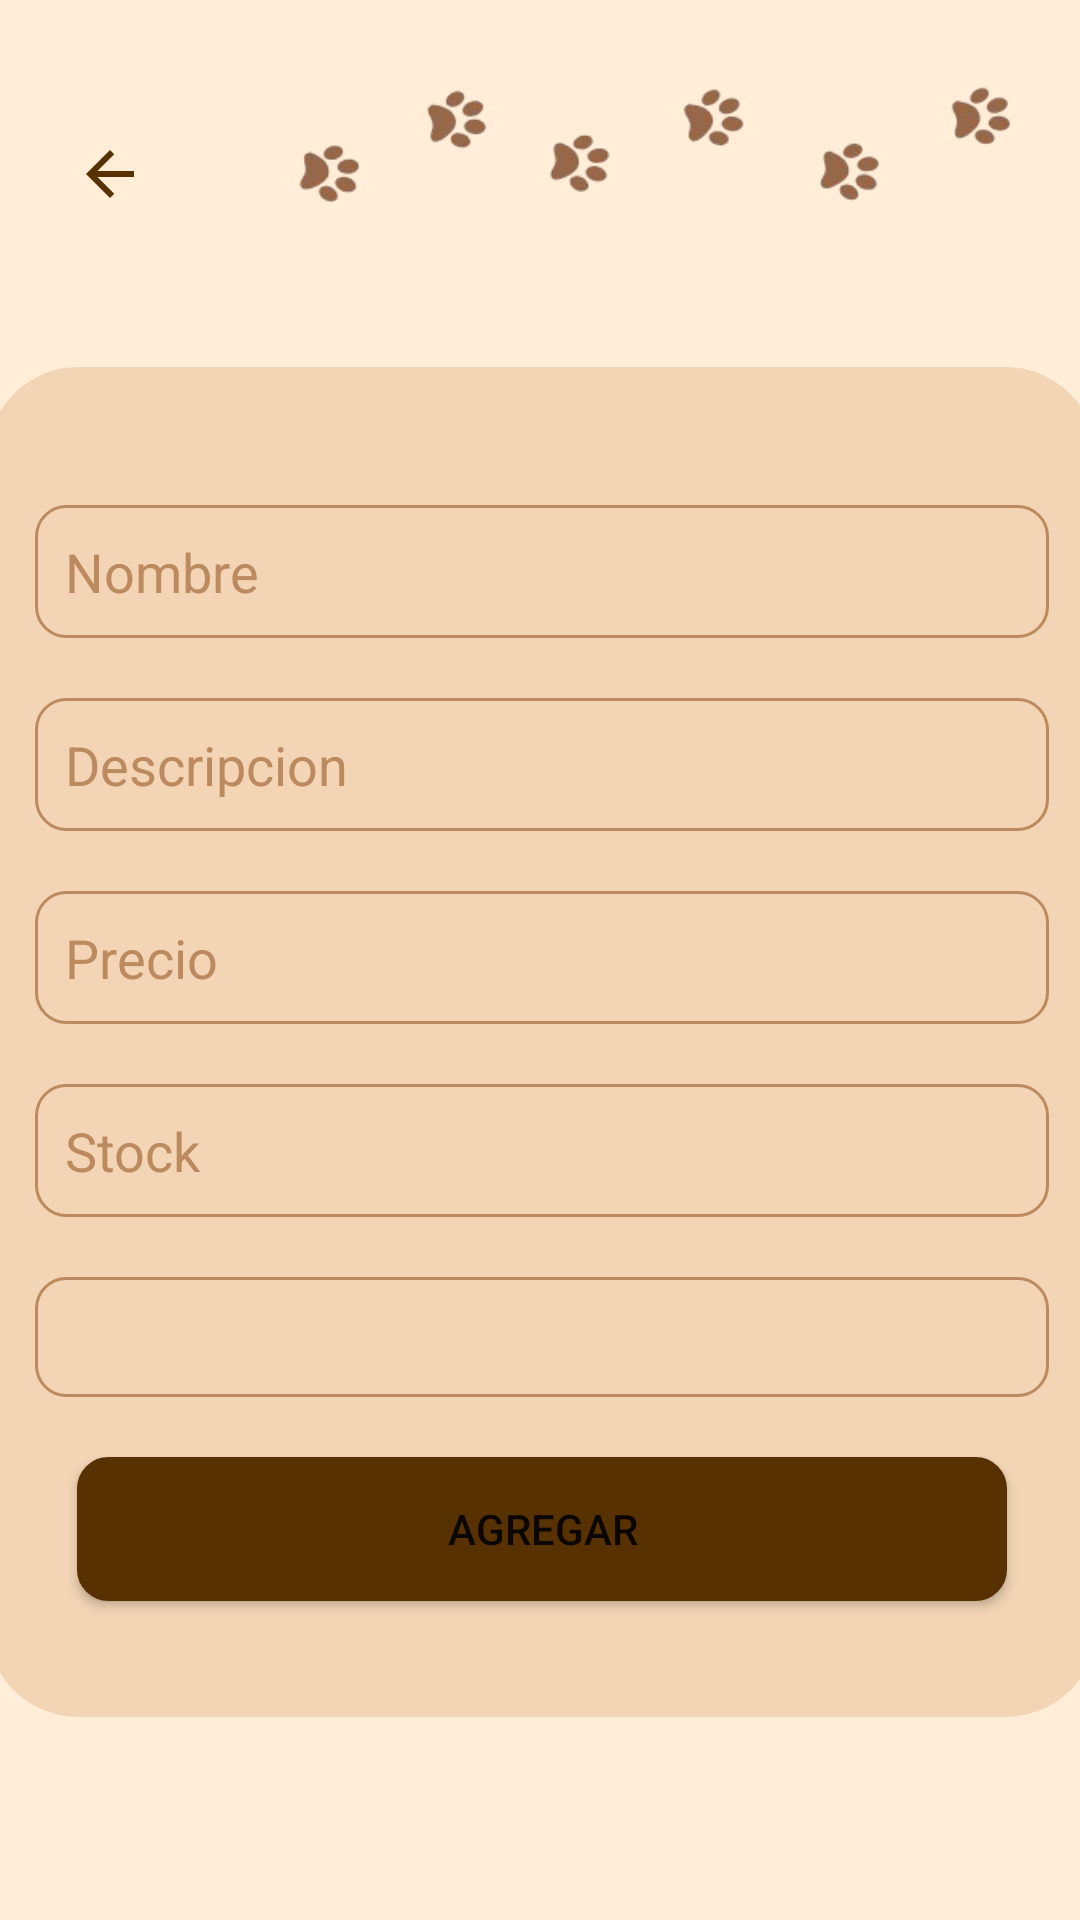

Write the Android layout XML for this screen, with the resource values it uses.
<!-- AndroidManifest.xml: application theme Theme.HappyPets -->
<!-- res/layout/fragment_registrar_producto.xml -->
<?xml version="1.0" encoding="utf-8"?>
<FrameLayout xmlns:android="http://schemas.android.com/apk/res/android"
    xmlns:app="http://schemas.android.com/apk/res-auto"
    xmlns:tools="http://schemas.android.com/tools"
    android:layout_width="match_parent"
    android:layout_height="match_parent"
    tools:context=".ui.productos.RegistrarProducto">

    <androidx.constraintlayout.widget.ConstraintLayout
        android:layout_width="match_parent"
        android:layout_height="match_parent"
        android:background="@color/beige_100">

        <TextView
            android:id="@+id/textView"
            android:layout_width="wrap_content"
            android:layout_height="wrap_content"
            android:layout_marginStart="37dp"
            android:layout_marginTop="39dp"
            android:layout_marginEnd="150dp"
            android:text="Agregar Producto"
            android:textColor="@color/brown_700"
            android:textSize="28sp"
            android:textStyle="bold"
            app:layout_constraintEnd_toEndOf="parent"
            app:layout_constraintStart_toStartOf="parent"
            app:layout_constraintTop_toBottomOf="@+id/imageView6" />

        <androidx.constraintlayout.widget.ConstraintLayout
            android:id="@+id/registroContainer"
            android:layout_width="370dp"
            android:layout_height="450dp"
            android:background="@drawable/rounded_top_corners_2"
            android:orientation="vertical"
            android:padding="16dp"
            app:layout_constraintBottom_toBottomOf="parent"
            app:layout_constraintEnd_toEndOf="parent"
            app:layout_constraintHorizontal_bias="0.487"
            app:layout_constraintStart_toStartOf="parent"
            app:layout_constraintTop_toTopOf="parent"
            app:layout_constraintVertical_bias="0.644">

            <EditText
                android:id="@+id/Nombre_Producto"
                android:layout_width="match_parent"
                android:layout_height="wrap_content"
                android:layout_marginTop="30dp"
                android:background="@drawable/rounded_edittext"
                android:hint="Nombre"
                android:inputType="textPersonName"
                android:padding="10dp"
                android:textColor="@color/brown_500"
                android:textColorHint="@color/brown_200"
                app:layout_constraintEnd_toEndOf="parent"
                app:layout_constraintHorizontal_bias="0.0"
                app:layout_constraintStart_toStartOf="parent"
                app:layout_constraintTop_toTopOf="parent" />

            <EditText
                android:id="@+id/Descripcion_producto"
                android:layout_width="match_parent"
                android:layout_height="wrap_content"
                android:layout_marginTop="20dp"
                android:background="@drawable/rounded_edittext"
                android:hint="Descripcion"
                android:inputType="text"
                android:padding="10dp"
                android:textColor="@color/brown_500"
                android:textColorHint="@color/brown_200"
                app:layout_constraintEnd_toEndOf="parent"
                app:layout_constraintHorizontal_bias="0.0"
                app:layout_constraintStart_toStartOf="parent"
                app:layout_constraintTop_toBottomOf="@+id/Nombre_Producto" />

            <EditText
                android:id="@+id/Precio_producto"
                android:layout_width="match_parent"
                android:layout_height="wrap_content"
                android:layout_marginTop="20dp"
                android:background="@drawable/rounded_edittext"
                android:hint="Precio"
                android:inputType="numberDecimal"
                android:padding="10dp"
                android:textColor="@color/brown_500"
                android:textColorHint="@color/brown_200"
                app:layout_constraintEnd_toEndOf="parent"
                app:layout_constraintHorizontal_bias="0.0"
                app:layout_constraintStart_toStartOf="parent"
                app:layout_constraintTop_toBottomOf="@+id/Descripcion_producto" />

            <EditText
                android:id="@+id/Stock_producto"
                android:layout_width="match_parent"
                android:layout_height="wrap_content"
                android:layout_marginTop="20dp"
                android:background="@drawable/rounded_edittext"
                android:hint="Stock"
                android:inputType="number"
                android:padding="10dp"
                android:textColor="@color/brown_500"
                android:textColorHint="@color/brown_200"
                app:layout_constraintEnd_toEndOf="parent"
                app:layout_constraintHorizontal_bias="0.0"
                app:layout_constraintStart_toStartOf="parent"
                app:layout_constraintTop_toBottomOf="@+id/Precio_producto" />

            <Spinner
                android:id="@+id/spinner_categoria"
                android:layout_width="match_parent"
                android:layout_height="40dp"
                android:layout_marginTop="20dp"
                android:background="@drawable/rounded_edittext"
                app:layout_constraintEnd_toEndOf="parent"
                android:theme="@style/CustomSpinnerText"
                app:layout_constraintHorizontal_bias="0.0"
                app:layout_constraintStart_toStartOf="parent"
                app:layout_constraintTop_toBottomOf="@+id/Stock_producto" />

            <Button
                android:id="@+id/button_registro"
                android:layout_width="310dp"
                android:layout_height="wrap_content"
                android:layout_marginTop="20dp"
                android:background="@drawable/rounded_buttons"
                android:backgroundTint="@color/brown_700"
                android:text="Agregar"
                app:layout_constraintEnd_toEndOf="parent"
                app:layout_constraintStart_toStartOf="parent"
                app:layout_constraintTop_toBottomOf="@+id/spinner_categoria" />

        </androidx.constraintlayout.widget.ConstraintLayout>

        <ImageView
            android:id="@+id/imageView6"
            android:layout_width="281dp"
            android:layout_height="67dp"
            android:layout_marginTop="16dp"
            android:src="@drawable/huellitas"
            app:layout_constraintEnd_toEndOf="parent"
            app:layout_constraintHorizontal_bias="1.0"
            app:layout_constraintStart_toStartOf="parent"
            app:layout_constraintTop_toTopOf="parent" />

        <ImageButton
            android:id="@+id/AtrasAgregarProductoButton"
            android:layout_width="44dp"
            android:layout_height="44dp"
            android:layout_marginTop="36dp"
            android:background="#00FFFFFF"
            android:src="@drawable/baseline_arrow_back_24"
            app:layout_constraintEnd_toStartOf="@+id/imageView6"
            app:layout_constraintHorizontal_bias="0.418"
            app:layout_constraintStart_toStartOf="parent"
            app:layout_constraintTop_toTopOf="parent" />

    </androidx.constraintlayout.widget.ConstraintLayout>

</FrameLayout>
<!-- resources referenced by this layout -->
<resources>
  <color name="beige_100">#FFEDD8</color>
  <color name="brown_200">#BC8A5F</color>
  <color name="brown_500">#8B5E34</color>
  <color name="brown_700">#583101</color>
  <!-- drawable baseline_arrow_back_24 (drawable) -->
  <vector xmlns:android="http://schemas.android.com/apk/res/android" android:autoMirrored="true" android:height="24dp" android:tint="#583101" android:viewportHeight="24" android:viewportWidth="24" android:width="24dp">
        
      <path android:fillColor="@android:color/white" android:pathData="M20,11H7.83l5.59,-5.59L12,4l-8,8 8,8 1.41,-1.41L7.83,13H20v-2z"/>
      
  </vector>
  <!-- drawable huellitas: png bitmap (drawable, 18024 bytes) -->
  <!-- drawable rounded_buttons (drawable) -->
  <?xml version="1.0" encoding="utf-8"?>
  <shape xmlns:android="http://schemas.android.com/apk/res/android">
      <solid android:color="@color/brown_200"></solid>
      <corners android:radius="10dp"/>
      <stroke android:width="1dp" android:color="@color/brown_200"/>
  </shape>
  <!-- drawable rounded_edittext (drawable) -->
  <?xml version="1.0" encoding="utf-8"?>
  <shape xmlns:android="http://schemas.android.com/apk/res/android">
      <corners android:radius="10dp"/>
      <stroke android:width="1dp" android:color="@color/brown_200"/>
  </shape>
  <!-- drawable rounded_top_corners_2 (drawable) -->
  <?xml version="1.0" encoding="utf-8"?>
  <shape xmlns:android="http://schemas.android.com/apk/res/android">
      <solid android:color="@color/beige_200"/>
      <corners android:topLeftRadius="30dp" android:topRightRadius="30dp" android:bottomLeftRadius="30dp" android:bottomRightRadius="30dp"/>
      <stroke android:width="1dp" android:color="@color/beige_200"/>
  </shape>
  <style name="CustomSpinnerText">
          <item name="android:textColor">@color/brown_500</item>
          <item name="android:padding">10dp</item>
      </style>
  <style name="Theme.HappyPets" parent="Theme.MaterialComponents.DayNight.NoActionBar">
          
          <item name="colorPrimary">@color/brown_300</item>
          <item name="colorPrimaryVariant">@color/brown_700</item>
          <item name="colorOnPrimary">@color/white</item>
          
          <item name="colorSecondary">@color/beige_200</item>
          <item name="colorSecondaryVariant">@color/beige_100</item>
          <item name="colorOnSecondary">@color/black</item>
          
          <item name="android:statusBarColor">?attr/colorPrimaryVariant</item>
          
      </style>
  <color name="beige_200">#F3D5B5</color>
  <color name="brown_300">#D4A276</color>
  <color name="white">#FFFFFFFF</color>
  <color name="black">#FF000000</color>
</resources>
